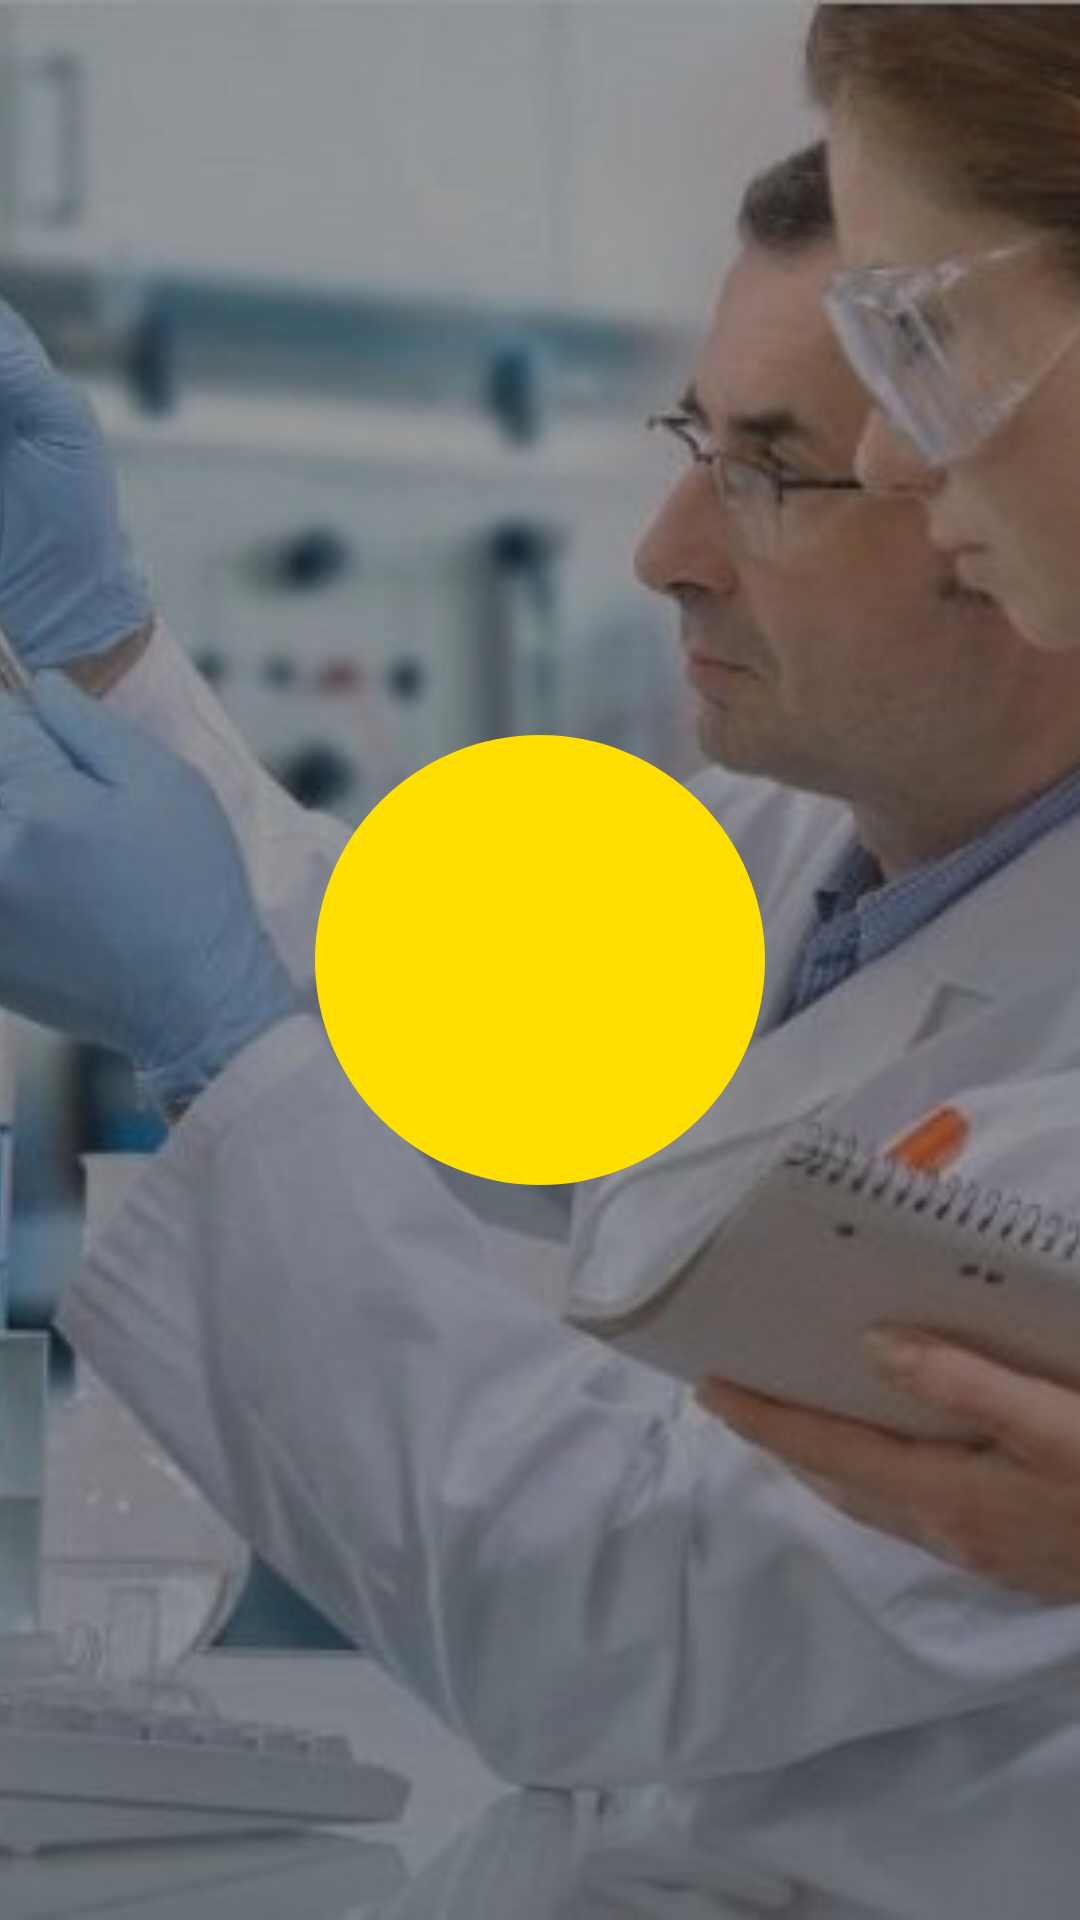

Here is an Android app screen rendered from its layout file. Give the layout XML and the strings, colors and styles it references.
<!-- AndroidManifest.xml: application theme Theme.AppLab -->
<!-- res/layout/activity_splash.xml -->
<?xml version="1.0" encoding="utf-8"?>
<RelativeLayout xmlns:android="http://schemas.android.com/apk/res/android"
    xmlns:tools="http://schemas.android.com/tools"
    android:layout_width="match_parent"
    android:layout_height="match_parent"
    xmlns:app="http://schemas.android.com/apk/res-auto"
    tools:context=".ui.Splash"
    android:animateLayoutChanges="true"
    android:id="@+id/parent">

    <ImageView
        android:layout_width="match_parent"
        android:layout_height="match_parent"
        android:src="@drawable/splash_back"
        android:scaleType="centerCrop"
        android:contentDescription="@string/imageContentDescription"/>

    <ImageView
        android:id="@+id/img"
        android:layout_width="150dp"
        android:layout_height="150dp"
        android:background="@drawable/circle"
        android:layout_centerInParent="true"
        android:contentDescription="@string/imageContentDescription"/>

    <ImageView
        android:visibility="invisible"
        android:id="@+id/img1"
        android:layout_width="150dp"
        android:layout_height="150dp"
        android:src="@drawable/logo"
        android:layout_centerInParent="true"
        android:contentDescription="@string/imageContentDescription"/>

    <com.airbnb.lottie.LottieAnimationView
        android:id="@+id/progressBar"
        android:visibility="invisible"
        android:layout_width="250dp"
        android:layout_height="250dp"
        app:lottie_fileName="progress_bar.json"
        android:layout_alignParentBottom="true"
        android:layout_centerHorizontal="true"
        app:lottie_autoPlay="true"
        app:lottie_loop="true"/>

</RelativeLayout>
<!-- resources referenced by this layout -->
<resources>
  <!-- drawable circle (drawable) -->
  <?xml version="1.0" encoding="utf-8"?>
  <shape xmlns:android="http://schemas.android.com/apk/res/android">
  
      <solid android:color="@color/yellowGold"/>
  
      <size android:width="100dp" android:height="100dp"/>
  
      <corners android:radius="200dp"/>
  
  </shape>
  <!-- drawable logo: png bitmap (drawable, 114491 bytes) -->
  <!-- drawable splash_back: jpg bitmap (drawable, 70089 bytes) -->
  <string name="imageContentDescription">Image</string>
  <style name="Theme.AppLab" parent="Theme.MaterialComponents.Light.DarkActionBar">
          
          <item name="colorPrimary">@color/colorPrimary</item>
          <item name="colorPrimaryVariant">@color/colorPrimaryVariant</item>
          <item name="colorOnPrimary">@color/white</item>
          
          <item name="colorSecondary">@color/teal_200</item>
          <item name="colorSecondaryVariant">@color/teal_700</item>
          <item name="colorOnSecondary">@color/black</item>
          
          <item name="android:statusBarColor" tools:targetApi="l">?attr/colorPrimaryVariant</item>
          
          <item name="android:forceDarkAllowed" tools:targetApi="q">false</item>
      </style>
  <color name="yellowGold">#FFDF00</color>
  <color name="colorPrimary">#0E81D1</color>
  <color name="colorPrimaryVariant">#0B64A0</color>
  <color name="white">#FFFFFFFF</color>
  <color name="teal_200">#FF03DAC5</color>
  <color name="teal_700">#FF018786</color>
  <color name="black">#FF000000</color>
</resources>
